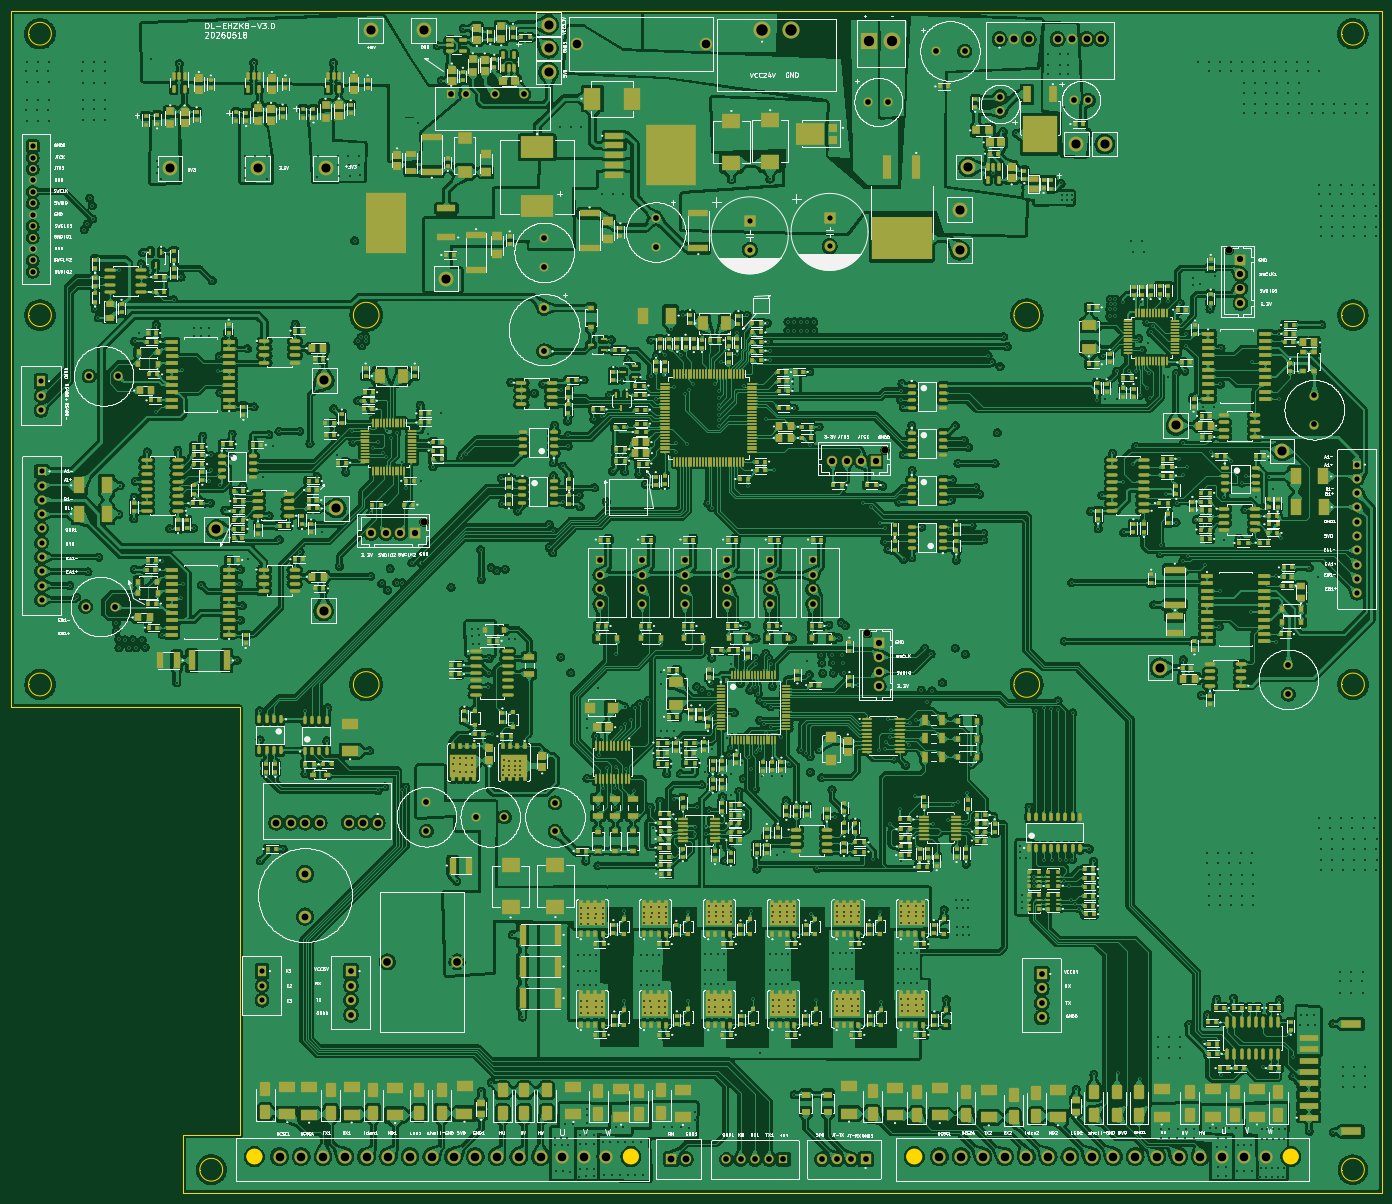
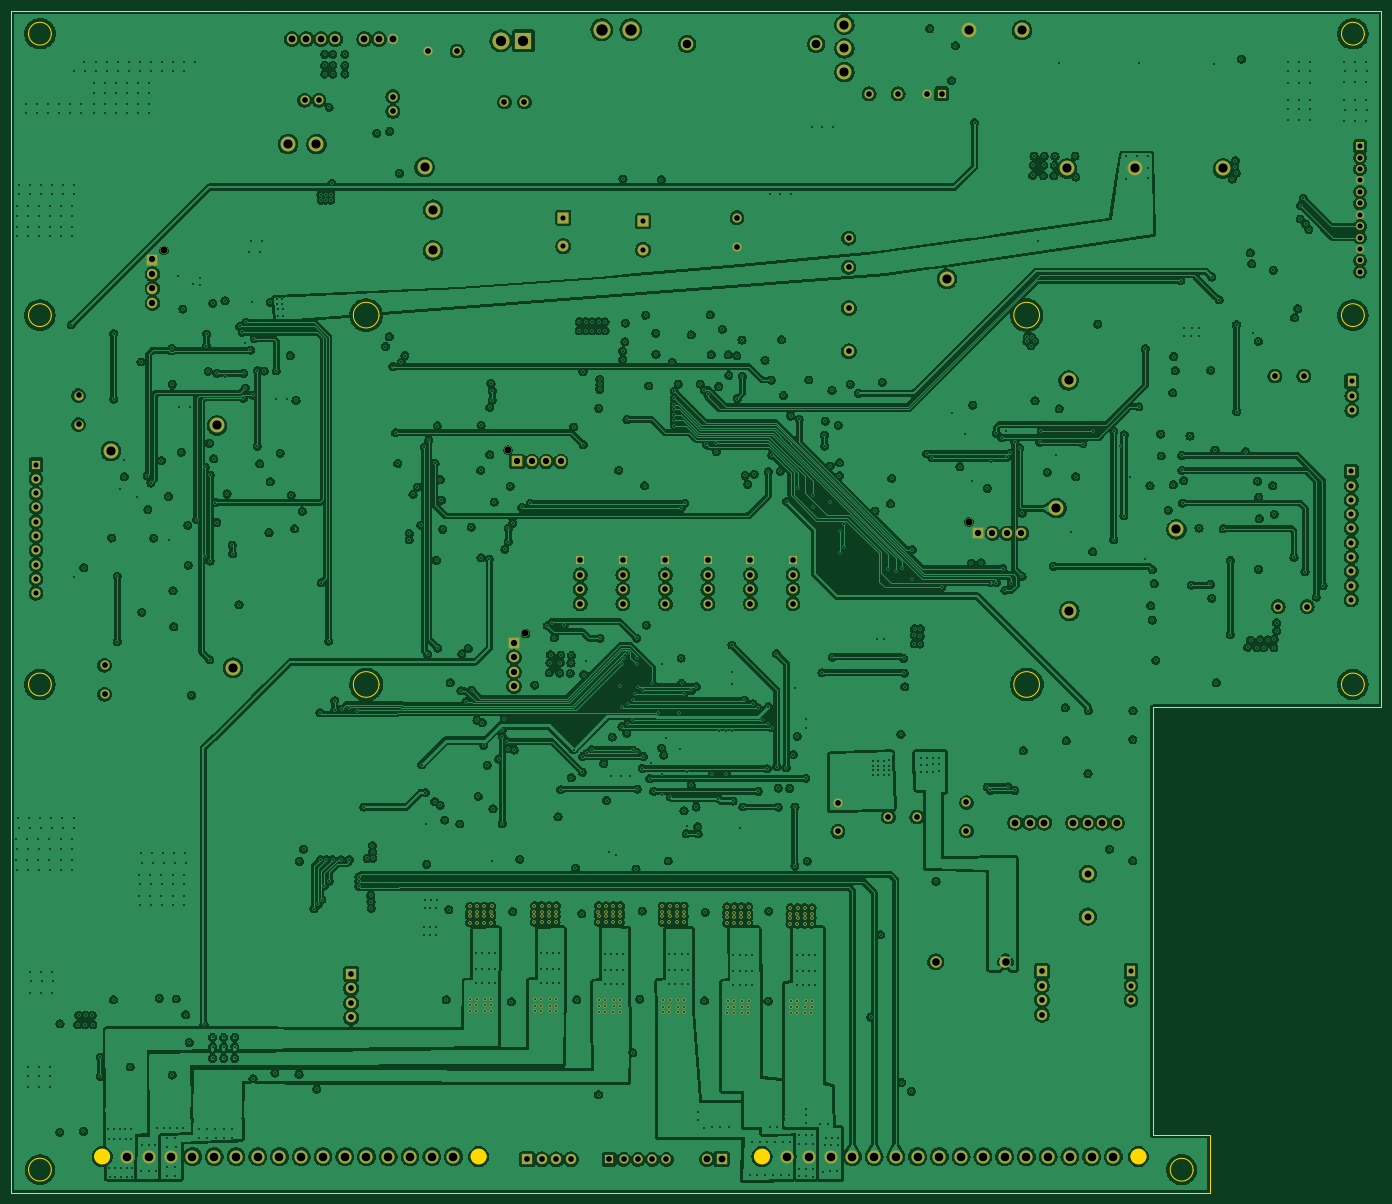
Circuit board: 15 layer files. Board 240.0 x 207.0 mm.
- bottom_copper: EH主控板-CuBottom.gbr (1656296 bytes)
- inner_copper: EH主控板-CuIn1.gbr (1977967 bytes)
- inner_copper: EH主控板-CuIn2.gbr (2306445 bytes)
- inner_copper: EH主控板-CuIn3.gbr (1786851 bytes)
- inner_copper: EH主控板-CuIn4.gbr (2407311 bytes)
- top_copper: EH主控板-CuTop.gbr (3593997 bytes)
- outline: EH主控板-EdgeCuts.gbr (3426 bytes)
- bottom_mask: EH主控板-MaskBottom.gbr (13066 bytes)
- top_mask: EH主控板-MaskTop.gbr (78759 bytes)
- drill: EH主控板-NPTH.drl (434 bytes)
- drill: EH主控板-PTH.drl (24316 bytes)
- paste: EH主控板-PasteBottom.gbr (505 bytes)
- paste: EH主控板-PasteTop.gbr (66534 bytes)
- bottom_silk: EH主控板-SilkBottom.gbr (13078 bytes)
- top_silk: EH主控板-SilkTop.gbr (3866583 bytes)

=== bottom_copper: EH主控板-CuBottom.gbr (1656296 bytes, source omitted) ===
=== inner_copper: EH主控板-CuIn1.gbr (1977967 bytes, source omitted) ===
=== inner_copper: EH主控板-CuIn2.gbr (2306445 bytes, source omitted) ===
=== inner_copper: EH主控板-CuIn3.gbr (1786851 bytes, source omitted) ===
=== inner_copper: EH主控板-CuIn4.gbr (2407311 bytes, source omitted) ===
=== top_copper: EH主控板-CuTop.gbr (3593997 bytes, source omitted) ===
=== outline: EH主控板-EdgeCuts.gbr ===
%TF.GenerationSoftware,KiCad,Pcbnew,10.0.0-19-g65df3ab11c*%
%TF.CreationDate,2026-05-18T16:16:36+08:00*%
%TF.ProjectId,EH___,45483ba7-7f2e-46b6-9963-61645f706362,rev?*%
%TF.SameCoordinates,PX5cbc3c0PYe70e640*%
%TF.FileFunction,Profile,NP*%
%FSLAX46Y46*%
G04 Gerber Fmt 4.6, Leading zero omitted, Abs format (unit mm)*
G04 Created by KiCad (PCBNEW 10.0.0-19-g65df3ab11c) date 2026-05-18 16:16:36*
%MOMM*%
%LPD*%
G01*
G04 APERTURE LIST*
%TA.AperFunction,Profile*%
%ADD10C,0.010000*%
%TD*%
%TA.AperFunction,Profile*%
%ADD11C,0.180000*%
%TD*%
%TA.AperFunction,Profile*%
%ADD12C,1.400000*%
%TD*%
G04 APERTURE END LIST*
D10*
X-27000000Y203000000D02*
X-27000000Y203000000D01*
G75*
G02*
X-27000000Y203000000I2000000J0D01*
G01*
X-27000000Y203000000D01*
X-27000000Y153700000D02*
X-27000000Y153700000D01*
G75*
G02*
X-27000000Y153700000I2000000J0D01*
G01*
X-27000000Y153700000D01*
X-27000000Y89000000D02*
X-27000000Y89000000D01*
G75*
G02*
X-27000000Y89000000I2000000J0D01*
G01*
X-27000000Y89000000D01*
X3000000Y4000000D02*
X3000000Y4000000D01*
G75*
G02*
X3000000Y4000000I2000000J0D01*
G01*
X3000000Y4000000D01*
X202992640Y4010252D02*
X202992640Y4010252D01*
G75*
G02*
X202992640Y4010252I2000000J0D01*
G01*
X202992640Y4010252D01*
X203000000Y203000000D02*
X203000000Y203000000D01*
G75*
G02*
X203000000Y203000000I2000000J0D01*
G01*
X203000000Y203000000D01*
X203000000Y153700000D02*
X203000000Y153700000D01*
G75*
G02*
X203000000Y153700000I2000000J0D01*
G01*
X203000000Y153700000D01*
X203000000Y89000000D02*
X203000000Y89000000D01*
G75*
G02*
X203000000Y89000000I2000000J0D01*
G01*
X203000000Y89000000D01*
X29900000Y153700000D02*
X29900000Y153700000D01*
G75*
G02*
X29900000Y153700000I2250000J0D01*
G01*
X29900000Y153700000D01*
X29900000Y89000000D02*
X29900000Y89000000D01*
G75*
G02*
X29900000Y89000000I2250000J0D01*
G01*
X29900000Y89000000D01*
X145600000Y153700000D02*
X145600000Y153700000D01*
G75*
G02*
X145600000Y153700000I2250000J0D01*
G01*
X145600000Y153700000D01*
X145600000Y89000000D02*
X145600000Y89000000D01*
G75*
G02*
X145600000Y89000000I2250000J0D01*
G01*
X145600000Y89000000D01*
X-30000000Y207000000D02*
X-30000000Y85000000D01*
X-30000000Y85000000D02*
X-16000000Y85000000D01*
X0Y10000000D02*
X0Y0D01*
X0Y0D02*
X210000000Y0D01*
D11*
X10000000Y85000000D02*
X-16000000Y85000000D01*
D10*
X10000000Y85000000D02*
X10000000Y10000000D01*
X10000000Y10000000D02*
X0Y10000000D01*
X170000000Y207000000D02*
X-30000000Y207000000D01*
X170000000Y207000000D02*
X210000000Y207000000D01*
X210000000Y207000000D02*
X210000000Y182000000D01*
X210000000Y80000000D02*
X210000000Y182000000D01*
X210000000Y80000000D02*
X210000000Y12000000D01*
X210000000Y0D02*
X210000000Y12000000D01*
%TO.C,CN10*%
D12*
X128850000Y6310000D02*
G75*
G02*
X127450000Y6310000I-700000J0D01*
G01*
X127450000Y6310000D02*
G75*
G02*
X128850000Y6310000I700000J0D01*
G01*
X194800000Y6310000D02*
G75*
G02*
X193400000Y6310000I-700000J0D01*
G01*
X193400000Y6310000D02*
G75*
G02*
X194800000Y6310000I700000J0D01*
G01*
%TO.C,CN9*%
X13260000Y6310000D02*
G75*
G02*
X11860000Y6310000I-700000J0D01*
G01*
X11860000Y6310000D02*
G75*
G02*
X13260000Y6310000I700000J0D01*
G01*
X79210000Y6310000D02*
G75*
G02*
X77810000Y6310000I-700000J0D01*
G01*
X77810000Y6310000D02*
G75*
G02*
X79210000Y6310000I700000J0D01*
G01*
%TD*%
M02*

=== bottom_mask: EH主控板-MaskBottom.gbr (13066 bytes, source omitted) ===
=== top_mask: EH主控板-MaskTop.gbr (78759 bytes, source omitted) ===
=== drill: EH主控板-NPTH.drl ===
M48
; DRILL file KiCad 10.0.0-19-g65df3ab11c date 2026-05-18T16:16:36
; FORMAT={-:-/ absolute / inch / decimal}
; #@! TF.CreationDate,2026-05-18T16:16:36+08:00
; #@! TF.GenerationSoftware,Kicad,Pcbnew,10.0.0-19-g65df3ab11c
; #@! TF.FileFunction,NonPlated,1,6,NPTH
FMAT,2
INCH
; #@! TA.AperFunction,NonPlated,NPTH,ComponentDrill
T1C0.0472
%
G90
G05
T1
X1.6642Y4.6252
X4.7224Y3.8555
X4.8425Y5.1209
X7.2157Y6.4978
M30

=== drill: EH主控板-PTH.drl (24316 bytes, source omitted) ===
=== paste: EH主控板-PasteBottom.gbr ===
%TF.GenerationSoftware,KiCad,Pcbnew,10.0.0-19-g65df3ab11c*%
%TF.CreationDate,2026-05-18T16:16:36+08:00*%
%TF.ProjectId,EH___,45483ba7-7f2e-46b6-9963-61645f706362,rev?*%
%TF.SameCoordinates,PX5cbc3c0PYe70e640*%
%TF.FileFunction,Paste,Bot*%
%TF.FilePolarity,Positive*%
%FSLAX46Y46*%
G04 Gerber Fmt 4.6, Leading zero omitted, Abs format (unit mm)*
G04 Created by KiCad (PCBNEW 10.0.0-19-g65df3ab11c) date 2026-05-18 16:16:36*
%MOMM*%
%LPD*%
G01*
G04 APERTURE LIST*
G04 APERTURE END LIST*
M02*

=== paste: EH主控板-PasteTop.gbr (66534 bytes, source omitted) ===
=== bottom_silk: EH主控板-SilkBottom.gbr (13078 bytes, source omitted) ===
=== top_silk: EH主控板-SilkTop.gbr (3866583 bytes, source omitted) ===
